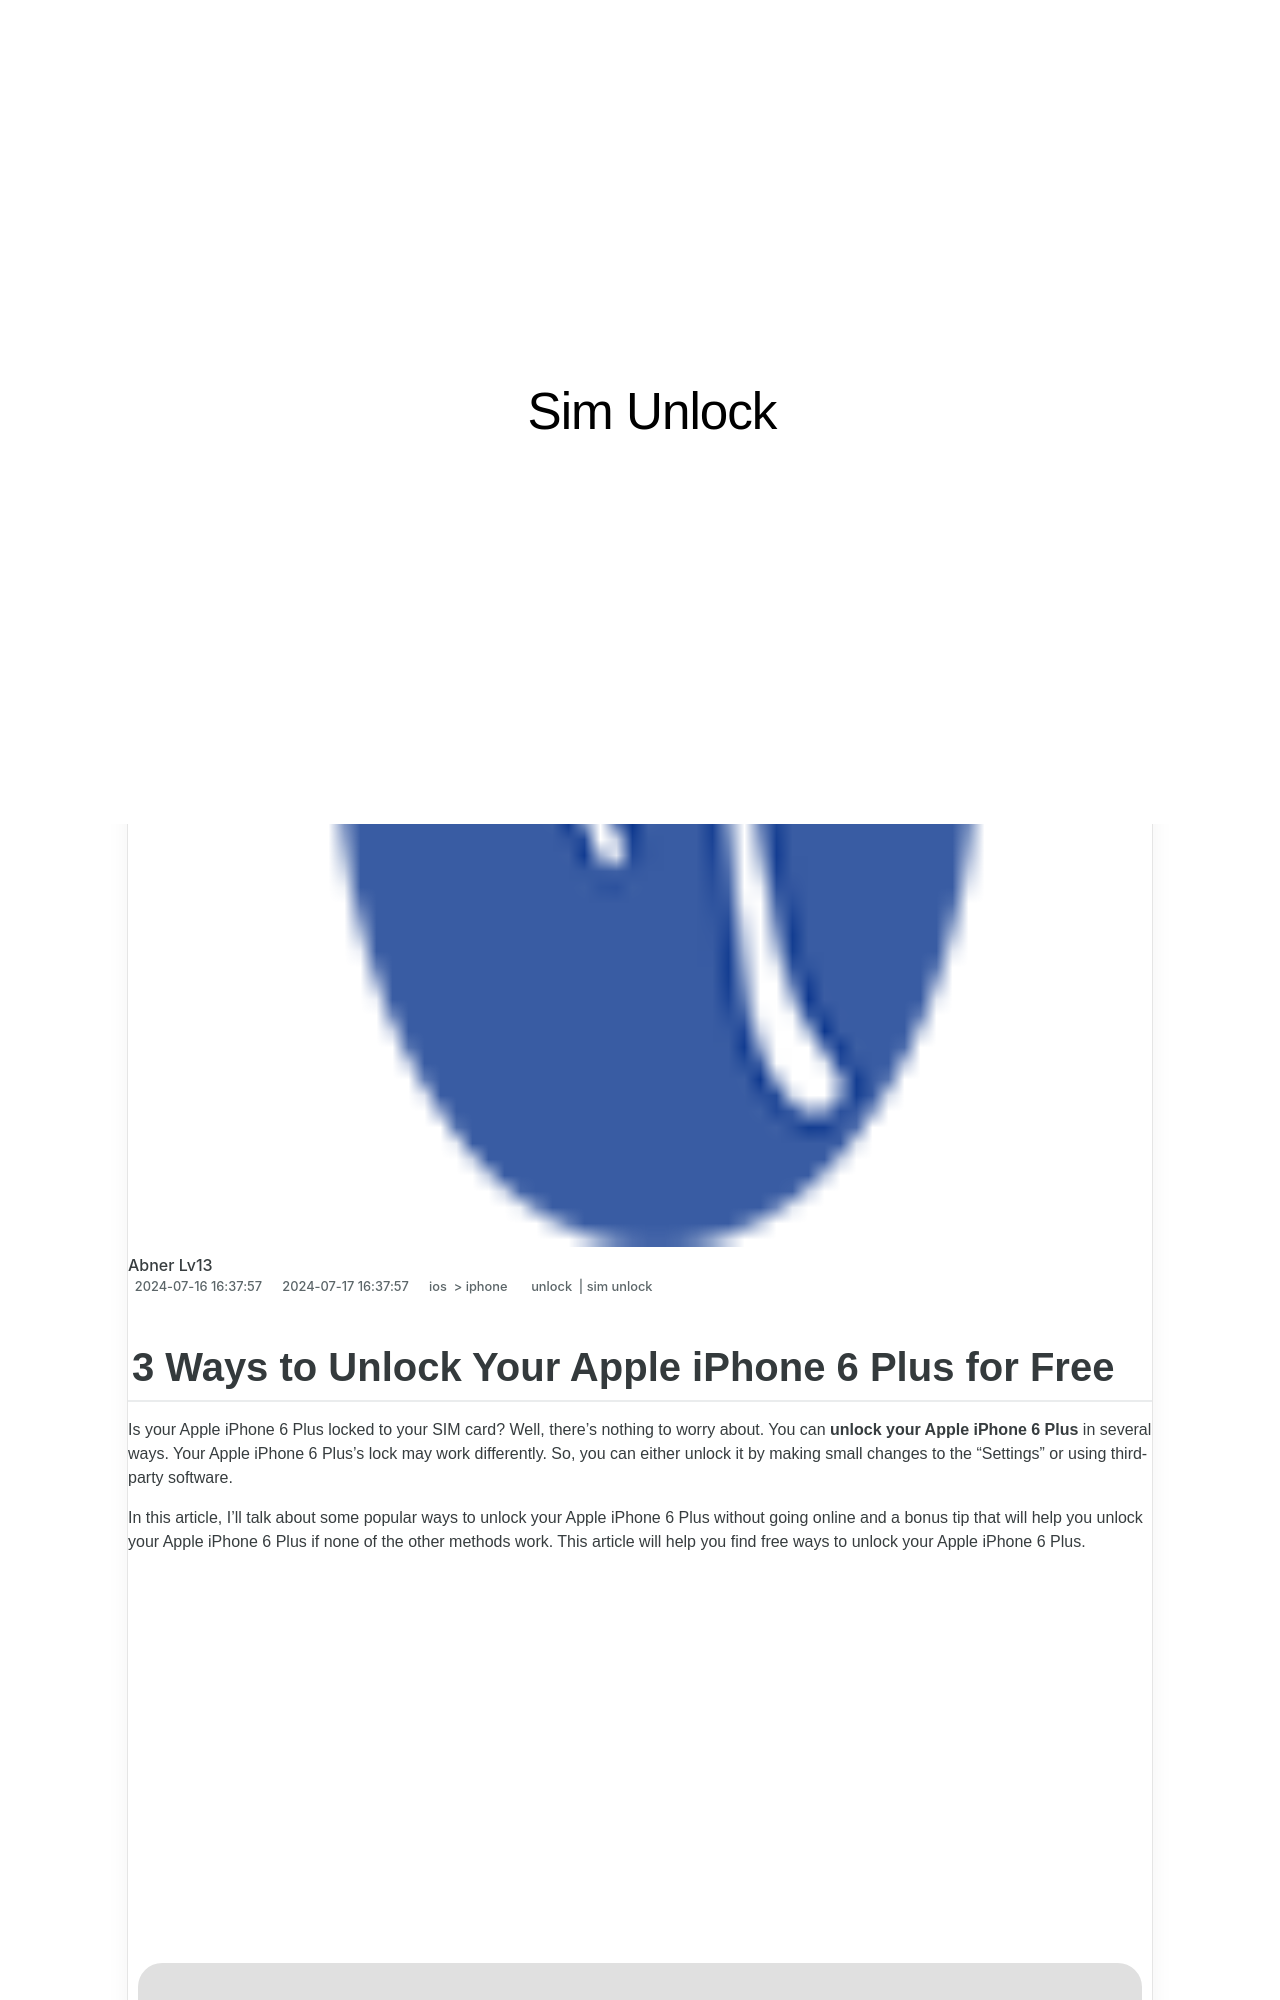

repository: techidaily/site-sim-unlock · page: 3-ways-to-unlock-your-apple-iphone-6-plus-for-free-by-drfone-ios/index.html · generator: jekyll

---
title: 3 Ways to Unlock Your Apple iPhone 6 Plus for Free
date: 2024-07-16T16:37:57.408Z
updated: 2024-07-17T16:37:57.408Z
tags: 
  - unlock
  - sim unlock
categories:
  - ios
  - iphone
description: This article describes 3 Ways to Unlock Your Apple iPhone 6 Plus for Free
excerpt: This article describes 3 Ways to Unlock Your Apple iPhone 6 Plus for Free
keywords: unlock iphone with iccid code,how do unlock sim iphone,iphone has bad esn or blacklisted iemi,imei unlock,unlock iphone with without sim card,unlock iphone pro max,unlock iphone metropcs,how to unlock sim card without jailbreak,unlock iphone,unlock t mobile iphone
thumbnail: https://thmb.techidaily.com/a69a15798572265a2574284260281ddf651b6e2edc67c914e7a3a40f4a1feb7f.png
---
